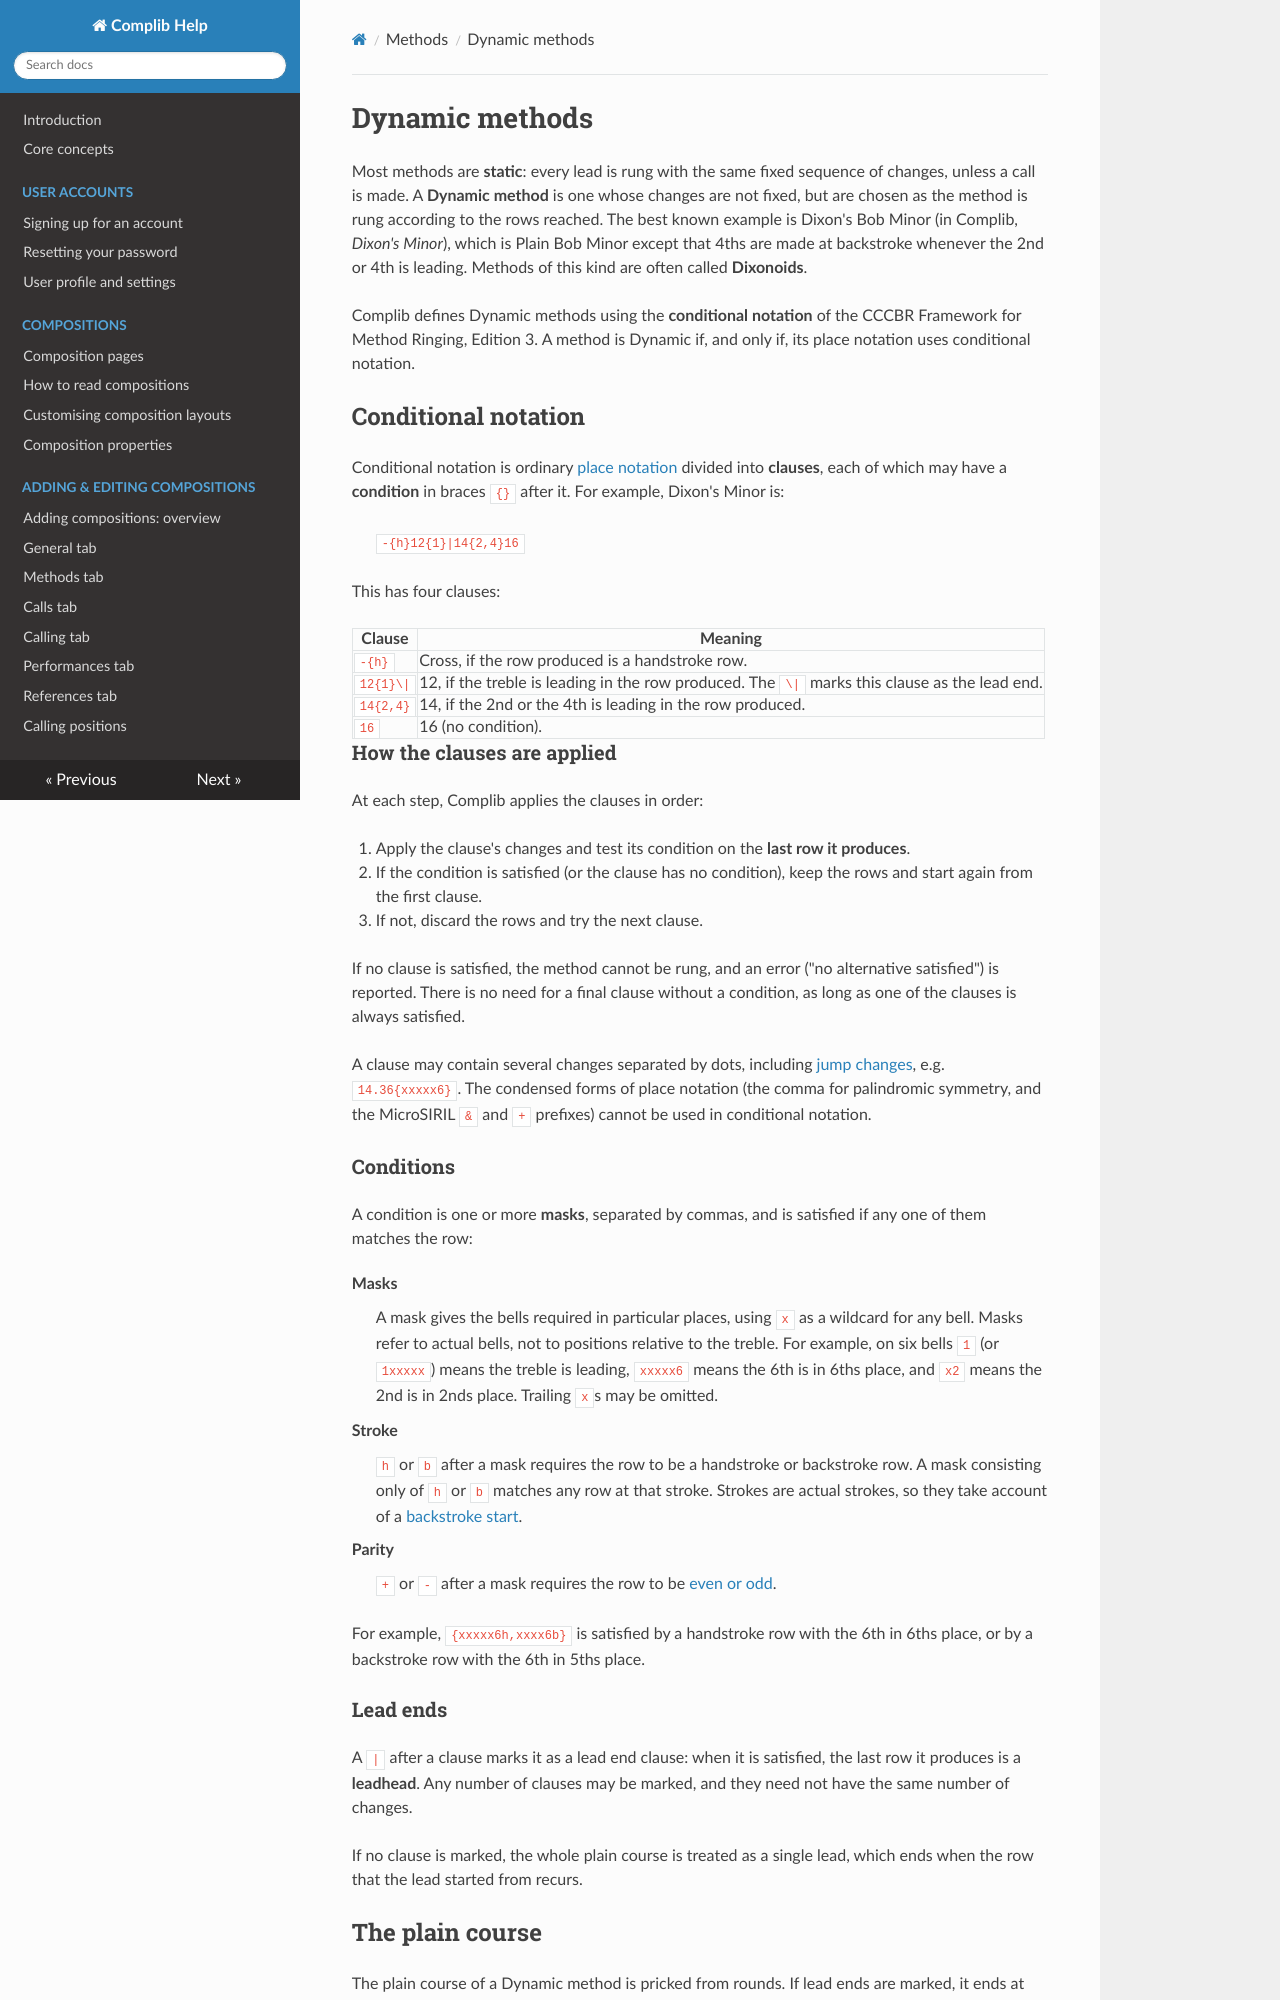

repository: GACJ/complib-help · page: methods/dynamic_methods/index.html · generator: mkdocs

# Dynamic methods
Most methods are **static**: every lead is rung with the same fixed sequence of changes, unless a call is made. A **Dynamic method** is one whose changes are not fixed, but are chosen as the method is rung according to the rows reached. The best known example is Dixon's Bob Minor (in Complib, *Dixon's Minor*), which is Plain Bob Minor except that 4ths are made at backstroke whenever the 2nd or 4th is leading. Methods of this kind are often called **Dixonoids**.

Complib defines Dynamic methods using the **conditional notation** of the CCCBR Framework for Method Ringing, Edition 3. A method is Dynamic if, and only if, its place notation uses conditional notation.

## Conditional notation
Conditional notation is ordinary [place notation](place_notation.md) divided into **clauses**, each of which may have a **condition** in braces `{}` after it. For example, Dixon's Minor is:

> `-{h}12{1}|14{2,4}16`

This has four clauses:

| Clause | Meaning |
|--------|---------|
| `-{h}` | Cross, if the row produced is a handstroke row. |
| `12{1}\|` | 12, if the treble is leading in the row produced. The `\|` marks this clause as the lead end. |
| `14{2,4}` | 14, if the 2nd or the 4th is leading in the row produced. |
| `16` | 16 (no condition). |

### How the clauses are applied
At each step, Complib applies the clauses in order:

1. Apply the clause's changes and test its condition on the **last row it produces**.
2. If the condition is satisfied (or the clause has no condition), keep the rows and start again from the first clause.
3. If not, discard the rows and try the next clause.

If no clause is satisfied, the method cannot be rung, and an error ("no alternative satisfied") is reported. There is no need for a final clause without a condition, as long as one of the clauses is always satisfied.

A clause may contain several changes separated by dots, including [jump changes](place_notation.md/#jump-changes), e.g. `14.36{xxxxx6}`. The condensed forms of place notation (the comma for palindromic symmetry, and the MicroSIRIL `&` and `+` prefixes) cannot be used in conditional notation.

### Conditions
A condition is one or more **masks**, separated by commas, and is satisfied if any one of them matches the row:

Masks
:   A mask gives the bells required in particular places, using `x` as a wildcard for any bell. Masks refer to actual bells, not to positions relative to the treble. For example, on six bells `1` (or `1xxxxx`) means the treble is leading, `xxxxx6` means the 6th is in 6ths place, and `x2` means the 2nd is in 2nds place. Trailing `x`s may be omitted.

Stroke
:   `h` or `b` after a mask requires the row to be a handstroke or backstroke row. A mask consisting only of `h` or `b` matches any row at that stroke. Strokes are actual strokes, so they take account of a [backstroke start](../compositions/adding_compositions_tabs_general.md).

Parity
:   `+` or `-` after a mask requires the row to be [even or odd](../advanced/row_parity.md).

For example, `{xxxxx6h,xxxx6b}` is satisfied by a handstroke row with the 6th in 6ths place, or by a backstroke row with the 6th in 5ths place.

### Lead ends
A `|` after a clause marks it as a lead end clause: when it is satisfied, the last row it produces is a **leadhead**. Any number of clauses may be marked, and they need not have the same number of changes.

If no clause is marked, the whole plain course is treated as a single lead, which ends when the row that the lead started from recurs.

## The plain course
The plain course of a Dynamic method is pricked from rounds. If lead ends are marked, it ends at the first lead end which produces rounds (rounds reached in the middle of a lead makes the method false). Otherwise it ends when rounds first recurs. A method whose plain course does not come round within a reasonable limit (the extent, for stages up to Major) cannot be saved.

Leads of a Dynamic method may have different lengths. Where they do, the lead length is shown as **Variable**.
